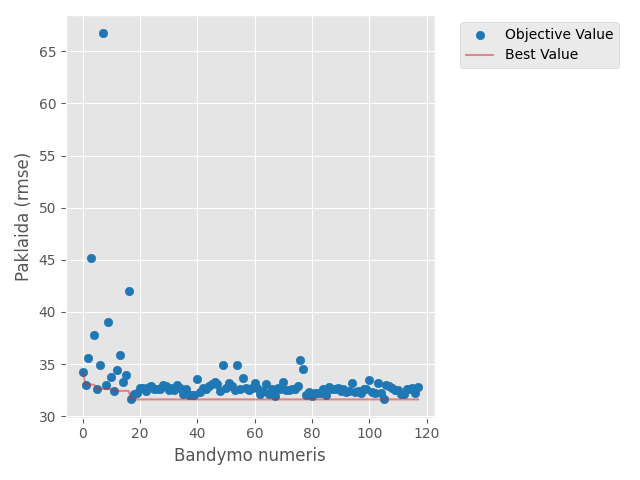

The data file committed next to this chart (first rows):
number, value, datetime_start, datetime_complete, duration, params_batch_size, params_dropout_0, params_dropout_1, params_dropout_2, params_learning_rate, params_n_mlp_layers, params_units_0, params_units_1, params_units_2, state
0, 34.2, 2026-05-07 23:00:01.177921, 2026-05-07 23:00:19.788202, 0 days 00:00:18.610281, 64, 0.1692, 0.06381, 0.2614, 0.001757, 3, 96, 224.0, 128.0, COMPLETE
1, 33.02, 2026-05-07 23:00:19.790284, 2026-05-07 23:00:31.907307, 0 days 00:00:12.117023, 128, 0.1892, 0.4573, , 0.003003, 2, 224, 128.0, , COMPLETE
2, 35.54, 2026-05-07 23:00:31.908696, 2026-05-07 23:00:41.126968, 0 days 00:00:09.218272, 128, 0.09094, , , 0.08771, 1, 64, , , COMPLETE
3, 45.14, 2026-05-07 23:00:41.126968, 2026-05-07 23:00:55.209842, 0 days 00:00:14.082874, 64, 0.01003, , , 0.09248, 1, 256, , , COMPLETE
4, 37.77, 2026-05-07 23:00:55.216150, 2026-05-07 23:01:16.047765, 0 days 00:00:20.831615, 32, 0.3368, , , 0.0317, 1, 256, , , COMPLETE
5, 32.61, 2026-05-07 23:01:16.047765, 2026-05-07 23:01:25.720576, 0 days 00:00:09.672811, 128, 0.2755, 0.1838, , 0.0094, 2, 128, 96.0, , COMPLETE
6, 34.89, 2026-05-07 23:01:25.720576, 2026-05-07 23:01:43.136707, 0 days 00:00:17.416131, 64, 0.3039, 0.4835, 0.02141, 0.003301, 3, 128, 256.0, 160.0, COMPLETE
7, 66.73, 2026-05-07 23:01:43.137693, 2026-05-07 23:02:16.869332, 0 days 00:00:33.731639, 16, 0.4953, 0.08893, 0.3232, 0.06574, 3, 64, 256.0, 224.0, COMPLETE
8, 32.99, 2026-05-07 23:02:16.869332, 2026-05-07 23:02:38.298424, 0 days 00:00:21.429092, 32, 0.07913, 0.3235, 0.4311, 0.003849, 3, 224, 160.0, 64.0, COMPLETE
9, 39, 2026-05-07 23:02:38.298424, 2026-05-07 23:03:08.418631, 0 days 00:00:30.120207, 16, 0.4925, 0.2761, 0.3517, 0.008718, 3, 64, 160.0, 160.0, COMPLETE
10, 33.72, 2026-05-07 23:03:08.418631, 2026-05-07 23:03:21.010128, 0 days 00:00:12.591497, 128, 0.3904, 0.1701, , 0.01547, 2, 160, 32.0, , COMPLETE
11, 32.43, 2026-05-07 23:03:21.010128, 2026-05-07 23:03:43.474531, 0 days 00:00:22.464403, 32, 0.2156, 0.2937, , 0.007466, 2, 192, 96.0, , COMPLETE
12, 34.44, 2026-05-07 23:03:43.476677, 2026-05-07 23:03:59.760611, 0 days 00:00:16.283934, 32, 0.2431, 0.1966, , 0.009885, 2, 160, 64.0, , COMPLETE
13, 35.87, 2026-05-07 23:03:59.760611, 2026-05-07 23:04:08.780080, 0 days 00:00:09.019469, 128, 0.243, 0.3698, , 0.02054, 2, 192, 96.0, , COMPLETE
14, 33.23, 2026-05-07 23:04:08.780080, 2026-05-07 23:04:35.907036, 0 days 00:00:27.126956, 32, 0.3572, 0.1955, , 0.006317, 2, 128, 96.0, , COMPLETE
15, 33.95, 2026-05-07 23:04:35.907036, 2026-05-07 23:04:47.768252, 0 days 00:00:11.861216, 128, 0.1564, 0.008226, , 0.00568, 2, 192, 32.0, , COMPLETE
16, 42.02, 2026-05-07 23:04:47.769254, 2026-05-07 23:05:07.029607, 0 days 00:00:19.260353, 32, 0.4183, 0.3851, , 0.03312, 2, 32, 96.0, , COMPLETE
17, 31.6, 2026-05-07 23:05:07.029607, 2026-05-07 23:05:44.973695, 0 days 00:00:37.944088, 16, 0.2824, , , 0.001001, 1, 192, , , COMPLETE
18, 32.15, 2026-05-07 23:05:44.988829, 2026-05-07 23:06:13.395044, 0 days 00:00:28.406215, 16, 0.2097, , , 0.001286, 1, 192, , , COMPLETE
19, 32.18, 2026-05-07 23:06:13.395044, 2026-05-07 23:06:41.306751, 0 days 00:00:27.911707, 16, 0.1462, , , 0.001082, 1, 224, , , COMPLETE
20, 32.73, 2026-05-07 23:06:41.307757, 2026-05-07 23:07:12.965207, 0 days 00:00:31.657450, 16, 0.3073, , , 0.001188, 1, 160, , , COMPLETE
21, 32.73, 2026-05-07 23:07:12.965207, 2026-05-07 23:07:39.950917, 0 days 00:00:26.985710, 16, 0.1286, , , 0.001042, 1, 224, , , COMPLETE
22, 32.4, 2026-05-07 23:07:39.950917, 2026-05-07 23:08:05.983657, 0 days 00:00:26.032740, 16, 0.1115, , , 0.002099, 1, 192, , , COMPLETE
23, 32.78, 2026-05-07 23:08:05.983657, 2026-05-07 23:08:30.890500, 0 days 00:00:24.906843, 16, 0.03261, , , 0.001719, 1, 224, , , COMPLETE
24, 32.92, 2026-05-07 23:08:30.890500, 2026-05-07 23:09:02.529652, 0 days 00:00:31.639152, 16, 0.2116, , , 0.00101, 1, 256, , , COMPLETE
25, 32.57, 2026-05-07 23:09:02.529652, 2026-05-07 23:09:34.001531, 0 days 00:00:31.471879, 16, 0.2745, , , 0.002239, 1, 192, , , COMPLETE
26, 32.64, 2026-05-07 23:09:34.002098, 2026-05-07 23:09:58.964030, 0 days 00:00:24.961932, 16, 0.1439, , , 0.00159, 1, 224, , , COMPLETE
27, 32.65, 2026-05-07 23:09:58.964913, 2026-05-07 23:10:26.559058, 0 days 00:00:27.594145, 16, 0.1963, , , 0.00146, 1, 160, , , COMPLETE
28, 32.98, 2026-05-07 23:10:26.559890, 2026-05-07 23:10:51.289553, 0 days 00:00:24.729663, 16, 0.04832, , , 0.004513, 1, 192, , , COMPLETE
29, 32.89, 2026-05-07 23:10:51.289553, 2026-05-07 23:11:02.756775, 0 days 00:00:11.467222, 64, 0.1666, , , 0.002493, 1, 96, , , COMPLETE
30, 32.53, 2026-05-07 23:11:02.757597, 2026-05-07 23:11:35.867190, 0 days 00:00:33.109593, 16, 0.261, , , 0.00155, 1, 256, , , COMPLETE
31, 32.73, 2026-05-07 23:11:35.867190, 2026-05-07 23:12:00.027706, 0 days 00:00:24.160516, 16, 0.1041, , , 0.002194, 1, 192, , , COMPLETE
32, 32.47, 2026-05-07 23:12:00.027706, 2026-05-07 23:12:25.101078, 0 days 00:00:25.073372, 16, 0.1125, , , 0.001287, 1, 224, , , COMPLETE
33, 32.97, 2026-05-07 23:12:25.101078, 2026-05-07 23:12:58.754451, 0 days 00:00:33.653373, 16, 0.06741, , , 0.001957, 1, 224, , , COMPLETE
34, 32.66, 2026-05-07 23:12:58.754451, 2026-05-07 23:13:21.251849, 0 days 00:00:22.497398, 16, 0.1672, , , 0.002659, 1, 160, , , COMPLETE
35, 32.17, 2026-05-07 23:13:21.252303, 2026-05-07 23:14:06.605239, 0 days 00:00:45.352936, 64, 0.2192, , , 0.001345, 1, 192, , , COMPLETE
36, 32.62, 2026-05-07 23:14:06.605239, 2026-05-07 23:14:39.237389, 0 days 00:00:32.632150, 64, 0.1928, , , 0.001303, 1, 256, , , COMPLETE
37, 32.05, 2026-05-07 23:14:39.238181, 2026-05-07 23:15:07.993459, 0 days 00:00:28.755278, 64, 0.2331, , , 0.003223, 1, 192, , , COMPLETE
38, 32.04, 2026-05-07 23:15:07.996145, 2026-05-07 23:15:29.814688, 0 days 00:00:21.818543, 64, 0.2993, , , 0.003278, 1, 128, , , COMPLETE
39, 32, 2026-05-07 23:15:29.814688, 2026-05-07 23:15:49.813352, 0 days 00:00:19.998664, 64, 0.3086, , , 0.003101, 1, 96, , , COMPLETE
40, 33.6, 2026-05-07 23:15:49.813352, 2026-05-07 23:16:23.788837, 0 days 00:00:33.975485, 64, 0.3189, 0.1137, , 0.003524, 2, 96, 224.0, , COMPLETE
41, 32.3, 2026-05-07 23:16:23.789852, 2026-05-07 23:16:40.073155, 0 days 00:00:16.283303, 64, 0.3544, , , 0.003053, 1, 96, , , COMPLETE
42, 32.66, 2026-05-07 23:16:40.073155, 2026-05-07 23:17:01.740694, 0 days 00:00:21.667539, 64, 0.2893, , , 0.004881, 1, 128, , , COMPLETE
43, 32.63, 2026-05-07 23:17:01.740694, 2026-05-07 23:17:19.965005, 0 days 00:00:18.224311, 64, 0.3902, , , 0.003979, 1, 96, , , COMPLETE
44, 32.94, 2026-05-07 23:17:19.965005, 2026-05-07 23:17:35.364872, 0 days 00:00:15.399867, 64, 0.3317, , , 0.002997, 1, 128, , , COMPLETE
45, 33.07, 2026-05-07 23:17:35.364872, 2026-05-07 23:17:57.142802, 0 days 00:00:21.777930, 64, 0.2501, , , 0.006733, 1, 160, , , COMPLETE
46, 33.29, 2026-05-07 23:17:57.142802, 2026-05-07 23:18:07.484762, 0 days 00:00:10.341960, 64, 0.2884, , , 0.01139, 1, 64, , , COMPLETE
47, 33.07, 2026-05-07 23:18:07.484762, 2026-05-07 23:18:35.950974, 0 days 00:00:28.466212, 64, 0.2274, 0.01087, , 0.005033, 2, 128, 192.0, , COMPLETE
48, 32.44, 2026-05-07 23:18:35.950974, 2026-05-07 23:18:52.364326, 0 days 00:00:16.413352, 64, 0.3612, , , 0.001741, 1, 96, , , COMPLETE
49, 34.89, 2026-05-07 23:18:52.367254, 2026-05-07 23:19:16.567902, 0 days 00:00:24.200648, 128, 0.2696, 0.4135, 0.06568, 0.01408, 3, 128, 192.0, 32.0, COMPLETE
50, 32.74, 2026-05-07 23:19:16.567902, 2026-05-07 23:19:33.025902, 0 days 00:00:16.458000, 64, 0.4126, , , 0.007911, 1, 160, , , COMPLETE
51, 33.15, 2026-05-07 23:19:33.025902, 2026-05-07 23:19:51.885493, 0 days 00:00:18.859591, 64, 0.2184, , , 0.001285, 1, 192, , , COMPLETE
52, 32.93, 2026-05-07 23:19:51.885493, 2026-05-07 23:20:11.236152, 0 days 00:00:19.350659, 64, 0.2315, , , 0.002593, 1, 192, , , COMPLETE
53, 32.55, 2026-05-07 23:20:11.236152, 2026-05-07 23:20:33.414983, 0 days 00:00:22.178831, 64, 0.2879, , , 0.001885, 1, 192, , , COMPLETE
54, 34.88, 2026-05-07 23:20:33.414983, 2026-05-07 23:20:55.355674, 0 days 00:00:21.940691, 64, 0.1873, , , 0.05951, 1, 160, , , COMPLETE
55, 32.59, 2026-05-07 23:20:55.355674, 2026-05-07 23:21:14.073301, 0 days 00:00:18.717627, 32, 0.3128, , , 0.003866, 1, 128, , , COMPLETE
56, 33.66, 2026-05-07 23:21:14.074301, 2026-05-07 23:21:37.495202, 0 days 00:00:23.420901, 64, 0.247, 0.231, , 0.001396, 2, 64, 128.0, , COMPLETE
57, 32.71, 2026-05-07 23:21:37.495202, 2026-05-07 23:21:58.075840, 0 days 00:00:20.580638, 128, 0.3402, , , 0.001195, 1, 224, , , COMPLETE
58, 32.48, 2026-05-07 23:21:58.075840, 2026-05-07 23:22:14.448650, 0 days 00:00:16.372810, 64, 0.2884, , , 0.003047, 1, 32, , , COMPLETE
59, 32.67, 2026-05-07 23:22:14.449658, 2026-05-07 23:22:52.627228, 0 days 00:00:38.177570, 32, 0.2093, 0.1262, , 0.001058, 2, 160, 64.0, , COMPLETE
... 58 more rows
